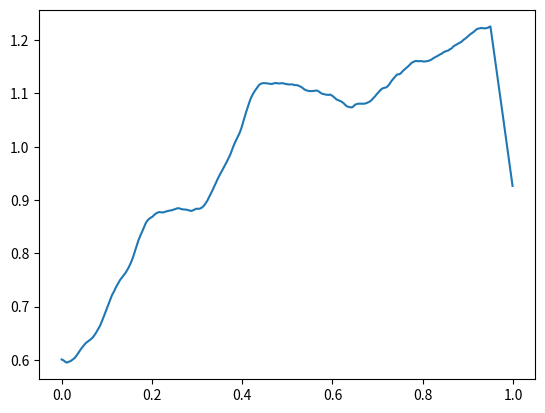

The matplotlib source for this figure:
import numpy as np
import matplotlib.pyplot as plt
import matplotlib.animation as animation

s = 0.001  # col width
width = 1 # total width of simulated fluid

c = 0.05  # wave speed

k = (c**2) / (s**2)

dt = 0.01  # time step
total_time = 10  # s

def smooth(y, box_pts):
    box = np.ones(box_pts) / box_pts
    y_smooth = np.convolve(y, box, mode="same")
    return y_smooth

def init_conds(sim_len, s):
    init_heights = []
    for _ in range(int(sim_len / s)):
        init_heights.append(
            (init_heights[-1] if len(init_heights) != 0 else 0)
            + (np.random.exponential(0.0001) * np.random.choice([-1, 1]))
        )
    init_heights = smooth(init_heights, int(sim_len / (s * 10)))
    init_heights += min(init_heights)
    init_heights /= np.sum(init_heights) / len(init_heights)

    return init_heights

def sim_col_step(heights, velocities, i): # index of point we are simulating
    h_cur = heights[i]
    h_left = heights[i-1] if i > 0 else h_cur # boundary conditions
    h_right = heights[i+1] if i < len(heights) - 1 else h_cur # boundary conditions
    a_i = k * (h_left + h_right - 2 * h_cur)
    v = velocities[i] + dt * a_i
    h = heights[i] + dt * v
    return v, h

def sim_step(heights, velocities):
    sim_heights = []
    sim_velocities = []
    for i in range(len(heights[-1])):
        v, h = sim_col_step(heights[-1], velocities[-1], i)
        sim_heights.append(h)
        sim_velocities.append(v)
    return np.vstack((heights, sim_heights)), np.vstack((velocities, sim_velocities))


def sim(heights):
    heights = [heights]
    velocities = np.array(np.zeros_like(heights))
    for _ in range(int(total_time / dt)):
        heights, velocities = sim_step(heights, velocities)
    return heights

init_heights = init_conds(width, s)
sim_heights = sim(init_heights)
fig, ax = plt.subplots()
x = np.arange(0, width, s)
line, = ax.plot(x, init_heights)

def animate(i):
    line.set_ydata(sim_heights[i])
    return line


plot_animation = animation.FuncAnimation(fig, animate, frames=int(total_time / dt), interval=20)
plt.show()
